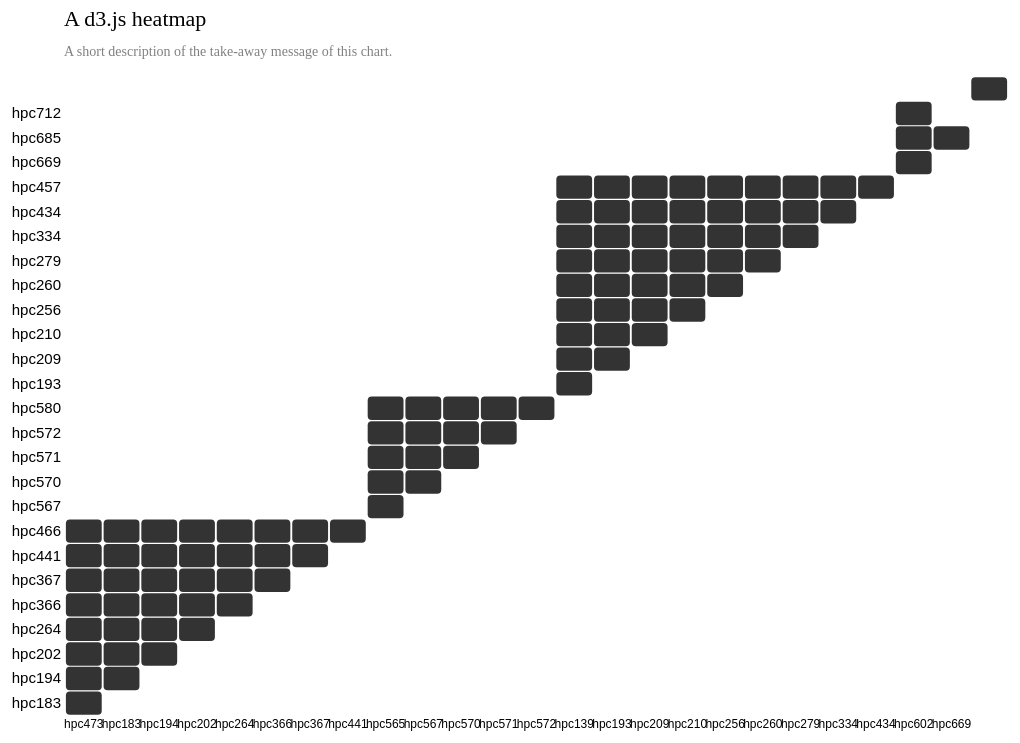
D3 v6 page, settled after 480 driven frames (8 s of simulated time); the page loaded 1 data file(s).


// ── dataConversion.js
const fs = require("fs");

// Specify the input and output file paths
const inputFile = "nodes_link_path.csv";
const outputFile = "output.csv";

// Read data from the input CSV file
fs.readFile(inputFile, "utf8", (error, data) => {
  if (error) {
    console.error("Error reading CSV file:", error);
    return;
  }

  // Split the data by lines
  const lines = data.split("\n");

  // Create the output CSV content
  let outputCsv = "group,variable,value\n";

  // Process each line of data (up to the first 100 lines)
  for (let i = 0; i < Math.min(lines.length, 100); i++) {
    const line = lines[i];

    // Split the line by colons
    const parts = line.split(":");

    // Extract the required values
    const group = parts[0];
    const lastField = parts[parts.length - 1];
    const firstString = lastField.split("->")[0].trim();
    const lastString = lastField.split("->").pop().trim();

    // Append the values to the output CSV content
    // Generate a random number between 0 and 100
    // const randomNumber = Math.floor(Math.random() * 101);
    const randomNumber = 30;

    outputCsv += `${firstString},${lastString},${randomNumber}\n`;
    // outputCsv += `${lastString},${firstString},${randomNumber}\n`;
  }

  // Write the output CSV content to the output file
  fs.writeFile(outputFile, outputCsv, "utf8", (error) => {
    if (error) {
      console.error("Error writing to CSV file:", error);
      return;
    }
    console.log("CSV file has been successfully created.");
  });
});

// Read the input CSV file
fs.readFile("device_counter.csv", "utf8", (err, data) => {
  if (err) throw err;

  // Split the input data into lines
  const lines = data.split("\n");

  // Extract the numbers from the second field of each line (first 100 data values)
  const numbers = lines.slice(0, 100).map((line) => {
    const fields = line.split(":");
    return fields[1] ? Number(fields[1]) : null;
  });

  // console.log(numbers)

  // Read the existing output CSV file
  fs.readFile("output.csv", "utf8", (err, outputData) => {
    if (err) throw err;

    // Split the output data into lines
    const outputLines = outputData.split("\n");

    // Modify the third row using the extracted numbers
    const modifiedOutputLines = outputLines.map((line, index) => {
      if (index >= 0) {
        const outputFields = line.split(":");
        // console.log(outputFields,numbers[index])
        // const element = outputFields[0];
        // console.log(element)
        // const values = element.split(',');
        // const newObj = {
        //   field1: values[0],
        //   field2: values[1],
        //   field3: numbers[index]
        // }
        // return newObj;
        // console.log(newObj)
        // outputFields[2] = numbers[index];
        // console.log(temp)
        // console.log(typeof line)
        const modifiedFields = outputFields.map((field, fieldIndex) => {
          // console.log(typeof field,fieldIndex)
          console.log(field)
          const str = field;
          const newValue = numbers[index];
          const values = str.split(',');
          values[2] = String(newValue);
          const newstr = values.join(',');
          console.log(newstr)
          return newstr;
          if (fieldIndex === 1) {
            // Replace the value with the corresponding extracted number
            return numbers[fieldIndex] !== null ? numbers[fieldIndex] : field;
          } else {
            return field;
          }
        });
        // console.log(modifiedFields.join(":"))
        return modifiedFields.join(":");
      } else {
        return line;
      }
    });
    // console.log(modifiedOutputLines)

    // Write the modified output to a new CSV file
    fs.writeFile(
      "modified_output.csv",
      modifiedOutputLines.join("\n"),
      "utf8",
      (err) => {
        if (err) throw err;
        console.log("Modified output CSV file created successfully.");
      }
    );
  });
});

// ── heatMap.js

// set the dimensions and margins of the graph
const margin = {top: 80, right: 25, bottom: 30, left: 80},
  width = 1050 - margin.left - margin.right,
  height = 750 - margin.top - margin.bottom;

// append the svg object to the body of the page
const svg = d3.select("#my_dataviz")
.append("svg")
  .attr("width", width + margin.left + margin.right)
  .attr("height", height + margin.top + margin.bottom)
.append("g")
  .attr("transform", `translate(${margin.left}, ${margin.top})`);

//Read the data
// https://raw.githubusercontent.com/holtzy/D3-graph-gallery/master/DATA/heatmap_data.csv
d3.csv("modified_output.csv").then(function(data) {

  // Labels of row and columns -> unique identifier of the column called 'group' and 'variable'
  const myGroups = Array.from(new Set(data.map(d => d.group)))
  const myVars = Array.from(new Set(data.map(d => d.variable)))

  // Build X scales and axis:
  const x = d3.scaleBand()
    .range([ 0, width ])
    .domain(myGroups)
    .padding(0.05);
  svg.append("g")
    .style("font-size", 12)
    .attr("transform", `translate(0, ${height})`)
    .call(d3.axisBottom(x).tickSize(0))
    .select(".domain").remove()

  // Build Y scales and axis:
  const y = d3.scaleBand()
    .range([ height, 0 ])
    .domain(myVars)
    .padding(0.05);
  svg.append("g")
    .style("font-size", 15)
    .call(d3.axisLeft(y).tickSize(0))
    .select(".domain").remove()

  // Build color scale
  const myColor = d3.scaleSequential()
    .interpolator(d3.interpolateInferno)
    .domain([1,100])

  // create a tooltip
  const tooltip = d3.select("#my_dataviz")
    .append("div")
    .style("opacity", 0)
    .attr("class", "tooltip")
    .style("background-color", "white")
    .style("border", "solid")
    .style("border-width", "2px")
    .style("border-radius", "5px")
    .style("padding", "5px")

  // Three function that change the tooltip when user hover / move / leave a cell
  const mouseover = function(event,d) {
    tooltip
      .style("opacity", 1)
    d3.select(this)
      .style("stroke", "black")
      .style("opacity", 1)
  }
  const mousemove = function(event,d) {
    tooltip
      .html("The exact value of<br>this cell is: " + d.value)
      .style("left", (event.x)/2 + "px")
      .style("top", (event.y)/2 + "px")
  }
  const mouseleave = function(event,d) {
    tooltip
      .style("opacity", 0)
    d3.select(this)
      .style("stroke", "none")
      .style("opacity", 0.8)
  }

  // add the squares
  svg.selectAll()
    .data(data, function(d) {return d.group+':'+d.variable;})
    .join("rect")
      .attr("x", function(d) { return x(d.group) })
      .attr("y", function(d) { return y(d.variable) })
      .attr("rx", 4)
      .attr("ry", 4)
      .attr("width", x.bandwidth() )
      .attr("height", y.bandwidth() )
      .style("fill", function(d) { return myColor(d.value)} )
      .style("stroke-width", 4)
      .style("stroke", "none")
      .style("opacity", 0.8)
    .on("mouseover", mouseover)
    .on("mousemove", mousemove)
    .on("mouseleave", mouseleave)
})

// Add title to graph
svg.append("text")
        .attr("x", 0)
        .attr("y", -50)
        .attr("text-anchor", "left")
        .style("font-size", "22px")
        .text("A d3.js heatmap"); 

// Add subtitle to graph
svg.append("text")
        .attr("x", 0)
        .attr("y", -20)
        .attr("text-anchor", "left")
        .style("font-size", "14px")
        .style("fill", "grey")
        .style("max-width", 400)
        .text("A short description of the take-away message of this chart.");



### data: modified_output.csv
group, variable, 1
hpc473, hpc183, 15
hpc473, hpc194, 22
hpc473, hpc202, 4
hpc473, hpc264, 22
hpc473, hpc366, 14
hpc473, hpc367, 6
hpc473, hpc441, 22
hpc473, hpc466, 4
hpc183, hpc194, 22
hpc183, hpc202, 7
hpc183, hpc264, 1
hpc183, hpc366, 1
hpc183, hpc367, 15
hpc183, hpc441, 35
hpc183, hpc466, 9
hpc194, hpc202, 27
hpc194, hpc264, 14
hpc194, hpc366, 6
hpc194, hpc367, 27
hpc194, hpc441, 9
hpc194, hpc466, 36
hpc202, hpc264, 18
hpc202, hpc366, 1
hpc202, hpc367, 1
hpc202, hpc441, 15
hpc202, hpc466, 31
hpc264, hpc366, 4
hpc264, hpc367, 31
hpc264, hpc441, 14
hpc264, hpc466, 6
hpc366, hpc367, 31
hpc366, hpc441, 12
hpc366, hpc466, 30
hpc367, hpc441, 8
hpc367, hpc466, 1
hpc441, hpc466, 1
hpc565, hpc567, 15
hpc565, hpc570, 36
hpc565, hpc571, 8
hpc565, hpc572, 26
hpc565, hpc580, 14
hpc567, hpc570, 8
hpc567, hpc571, 26
hpc567, hpc572, 8
hpc567, hpc580, 34
hpc570, hpc571, 16
hpc570, hpc572, 1
hpc570, hpc580, 1
hpc571, hpc572, 15
hpc571, hpc580, 28
hpc572, hpc580, 1
hpc139, hpc193, 25
hpc139, hpc209, 14
hpc139, hpc210, 11
hpc139, hpc256, 25
hpc139, hpc260, 8
hpc139, hpc279, 35
hpc139, hpc334, 14
hpc139, hpc434, 1
hpc139, hpc457, 1
... 41 more rows